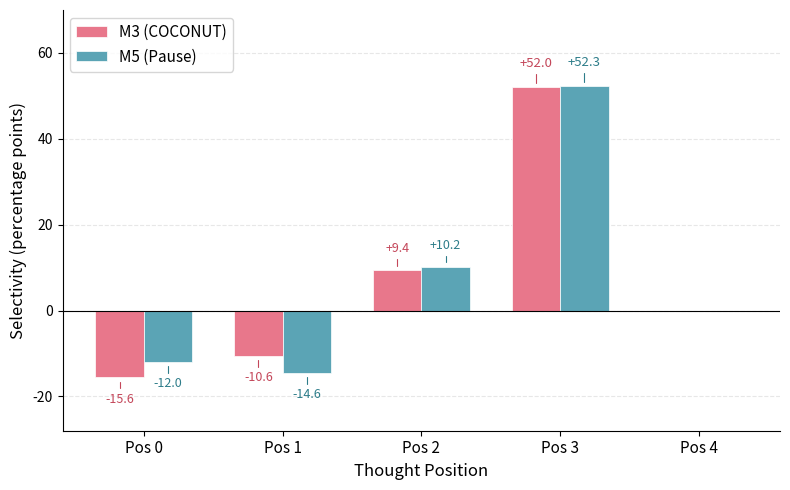

The script that saved this image: (Note: this script raises an exception after producing the figure.)
#!/usr/bin/env python3
"""Generate Figure 3: Step selectivity by thought position for M3 and M5.

Uses selectivity values at each model's peak probe accuracy layer:
  M3: layer 0 for positions 0, 1, 3; layer 12 for position 2
  M5: layer 12 for all positions

Data source: results/selectivity_recomputed.json
"""

import matplotlib.pyplot as plt
import numpy as np
import os

# Selectivity values at peak layer (percentage points)
# From selectivity_raw_grid in selectivity_recomputed.json
positions = [0, 1, 2, 3, 4]
pos_labels = ['Pos 0', 'Pos 1', 'Pos 2', 'Pos 3', 'Pos 4']

# M3: layer 0 for pos 0,1,3; layer 12 for pos 2
m3_selectivity = [-15.6, -10.6, 9.4, 52.0, 0.0]

# M5: layer 12 for all positions
m5_selectivity = [-12.0, -14.6, 10.2, 52.3, 0.0]

# Colors
m3_color = '#E8778B'    # pink/coral for M3 (COCONUT)
m5_color = '#5BA4B5'    # teal for M5 (Pause)
m3_text = '#C4475A'     # darker pink for annotations
m5_text = '#2E7D8A'     # darker teal for annotations

fig, ax = plt.subplots(figsize=(8, 5))

x = np.arange(len(positions))
width = 0.35

bars_m3 = ax.bar(x - width/2, m3_selectivity, width, label='M3 (COCONUT)',
                  color=m3_color, edgecolor='white', linewidth=0.5)
bars_m5 = ax.bar(x + width/2, m5_selectivity, width, label='M5 (Pause)',
                  color=m5_color, edgecolor='white', linewidth=0.5)

# Zero line
ax.axhline(y=0, color='black', linewidth=0.8, linestyle='-')


def annotate_bar(ax, x_pos, value, color, offset=3, fontsize=9, fontweight='normal'):
    """Annotate a bar with its value and a small connector line."""
    fmt = f'{value:+.1f}' if value != 0.0 else '0.0'
    if value >= 0:
        text_y = value + offset
    else:
        text_y = value - offset

    va = 'bottom' if value >= 0 else 'top'

    # Connector line from bar top/bottom to label
    line_start = value + (1 if value >= 0 else -1)
    line_end = text_y - (1 if value >= 0 else -1)

    if value != 0.0:
        ax.plot([x_pos, x_pos], [line_start, line_end],
                color=color, linewidth=0.8, solid_capstyle='round')

    ax.text(x_pos, text_y, fmt, ha='center', va=va,
            fontsize=fontsize, fontweight=fontweight, color=color)


# Annotate all bars (except position 4 which is 0.0 for both)
for i in range(4):  # positions 0-3
    is_hero = (i == 3)
    fs = 9.5 if is_hero else 9
    fw = 'normal'

    # For position 3, same height side by side (smaller font to fit)
    if is_hero:
        annotate_bar(ax, x[i] - width/2, m3_selectivity[i], m3_text,
                     offset=4, fontsize=9.5, fontweight=fw)
        annotate_bar(ax, x[i] + width/2, m5_selectivity[i], m5_text,
                     offset=4, fontsize=9.5, fontweight=fw)
    else:
        offset = 3.5 if abs(m3_selectivity[i]) > 5 else 2.5
        annotate_bar(ax, x[i] - width/2, m3_selectivity[i], m3_text,
                     offset=offset, fontsize=fs, fontweight=fw)
        annotate_bar(ax, x[i] + width/2, m5_selectivity[i], m5_text,
                     offset=offset, fontsize=fs, fontweight=fw)

# Labels and formatting
ax.set_xlabel('Thought Position', fontsize=12)
ax.set_ylabel('Selectivity (percentage points)', fontsize=12)
ax.set_xticks(x)
ax.set_xticklabels(pos_labels, fontsize=11)
ax.tick_params(axis='y', labelsize=10)
ax.legend(fontsize=11, loc='upper left')

# Y-axis range to accommodate annotations
ax.set_ylim(-28, 70)

# Light grid on y-axis
ax.yaxis.grid(True, alpha=0.3, linestyle='--')
ax.set_axisbelow(True)

# Clean up spines
ax.spines['top'].set_visible(False)
ax.spines['right'].set_visible(False)

plt.tight_layout()

# Save
output_dir = os.path.join(os.path.dirname(__file__),
                           '..', 'manuscript', 'figures')
output_path = os.path.join(output_dir, 'fig3_selectivity_bars.png')
plt.savefig(output_path, dpi=300, bbox_inches='tight')
print(f"Saved to {output_path}")
plt.close()
